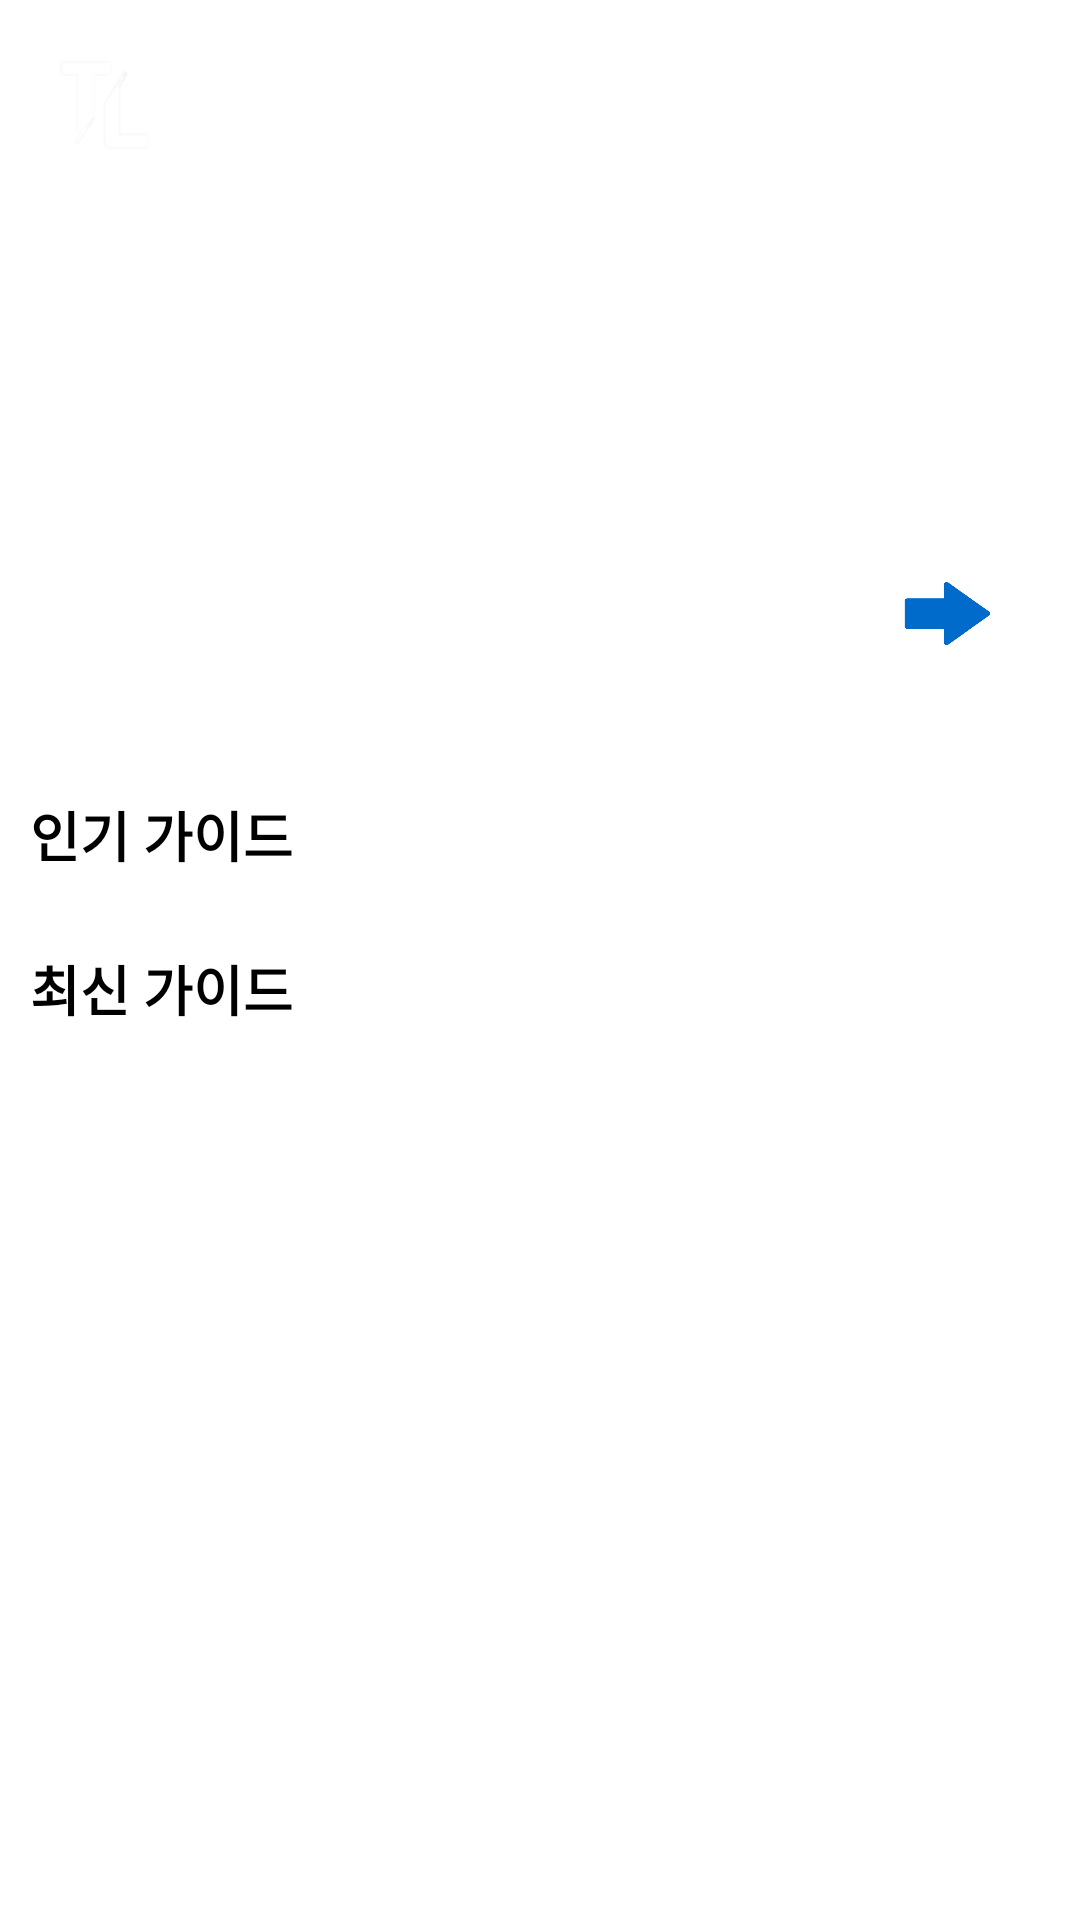

Reconstruct the res/layout file that produces this screen, plus the resources it refers to.
<!-- AndroidManifest.xml: application theme Theme.Liberty4U -->
<!-- res/layout/fragment_guide.xml -->
<?xml version="1.0" encoding="utf-8"?>
<LinearLayout xmlns:android="http://schemas.android.com/apk/res/android"
    xmlns:tools="http://schemas.android.com/tools"
    android:layout_width="match_parent"
    android:layout_height="match_parent"
    xmlns:app="http://schemas.android.com/apk/res-auto"
    android:orientation="vertical"
    tools:context=".fragment.GuideFragment">

    <androidx.constraintlayout.widget.ConstraintLayout
        android:layout_width="match_parent"
        android:layout_height="250dp"
        android:background="@drawable/backgroundtest">

        <View
            android:layout_width="30dp"
            android:layout_height="30dp"
            android:layout_marginTop="20dp"
            android:layout_marginStart="20dp"
            android:background="@drawable/logo_only"
            app:layout_constraintStart_toStartOf="parent"
            app:layout_constraintTop_toTopOf="parent"/>

        <TextView
            android:id="@+id/tv_guidebook_title"
            android:layout_width="wrap_content"
            android:layout_height="wrap_content"
            android:layout_marginStart="20dp"
            android:textSize="28sp"
            android:text="TL 가이드북!"
            android:textColor="@color/white"
            android:textStyle="bold"
            app:layout_constraintStart_toStartOf="parent"
            app:layout_constraintBottom_toTopOf="@id/tv_guidebook_description"/>

        <TextView
            android:id="@+id/tv_guidebook_description"
            android:layout_width="wrap_content"
            android:layout_height="wrap_content"
            android:layout_marginTop="5dp"
            android:layout_marginBottom="20dp"
            android:layout_marginStart="20dp"
            android:text="TL 가이드북으로 게임을 즐겨보세요!"
            android:textColor="@color/white"
            app:layout_constraintStart_toStartOf="parent"
            app:layout_constraintBottom_toBottomOf="parent"/>

        <ImageButton
            android:id="@+id/btn_goto_web_guide"
            android:layout_width="50dp"
            android:layout_height="50dp"
            android:layout_marginBottom="20dp"
            android:layout_marginEnd="20dp"
            android:text="더 많은 가이드 보러가기"
            android:background="@drawable/btn_next"
            app:layout_constraintEnd_toEndOf="parent"
            app:layout_constraintBottom_toBottomOf="parent"/>
    </androidx.constraintlayout.widget.ConstraintLayout>

    <LinearLayout
        android:layout_width="match_parent"
        android:layout_height="match_parent"
        android:layout_gravity="bottom"
        android:background="@color/white"
        android:orientation="vertical">

        <LinearLayout
            android:layout_width="match_parent"
            android:layout_height="wrap_content"
            android:orientation="vertical">

            <TextView
                android:layout_width="wrap_content"
                android:layout_height="wrap_content"
                android:layout_marginStart="10dp"
                android:layout_marginTop="15dp"
                android:layout_marginBottom="10dp"
                android:text="인기 가이드"
                android:textSize="18sp"
                android:textStyle="bold"
                android:textColor="@color/black"/>

            <androidx.recyclerview.widget.RecyclerView
                android:id="@+id/rv_hot_guide"
                android:layout_width="match_parent"
                android:layout_height="wrap_content"
                android:layout_marginStart="10dp"/>

        </LinearLayout>


        <LinearLayout
            android:layout_width="match_parent"
            android:layout_height="wrap_content"
            android:orientation="vertical">

            <TextView
                android:layout_width="wrap_content"
                android:layout_height="wrap_content"
                android:layout_marginStart="10dp"
                android:layout_marginTop="15dp"
                android:layout_marginBottom="10dp"
                android:text="최신 가이드"
                android:textSize="18sp"
                android:textStyle="bold"
                android:textColor="@color/black"/>

            <androidx.recyclerview.widget.RecyclerView
                android:id="@+id/rv_recent_guide"
                android:layout_width="match_parent"
                android:layout_height="match_parent"
                android:layout_marginHorizontal="10dp"
                android:layout_marginBottom="20dp"
                android:overScrollMode="never"/>
        </LinearLayout>
    </LinearLayout>
</LinearLayout>
<!-- resources referenced by this layout -->
<resources>
  <!-- drawable btn_next: png bitmap (drawable, 5702 bytes) -->
  <!-- drawable logo_only: png bitmap (drawable, 1908 bytes) -->
  <style name="Theme.Liberty4U" parent="Theme.MaterialComponents.DayNight.DarkActionBar">
          
          <item name="colorPrimary">@color/purple_500</item>
          <item name="colorPrimaryVariant">@color/purple_700</item>
          <item name="colorOnPrimary">@color/white</item>
          
          <item name="colorSecondary">@color/teal_200</item>
          <item name="colorSecondaryVariant">@color/teal_700</item>
          <item name="colorOnSecondary">@color/black</item>
          
          <item name="android:statusBarColor">?attr/colorPrimaryVariant</item>
          
      </style>
  <!-- not gathered from this repository: default colours our renderer supplied (Android Studio template values) -->
  <color name="purple_500">#FF6200EE</color>
  <color name="purple_700">#FF3700B3</color>
  <color name="teal_200">#FF03DAC5</color>
  <color name="teal_700">#FF018786</color>
  <color name="black">#FF000000</color>
  <color name="white">#FFFFFFFF</color>
</resources>
